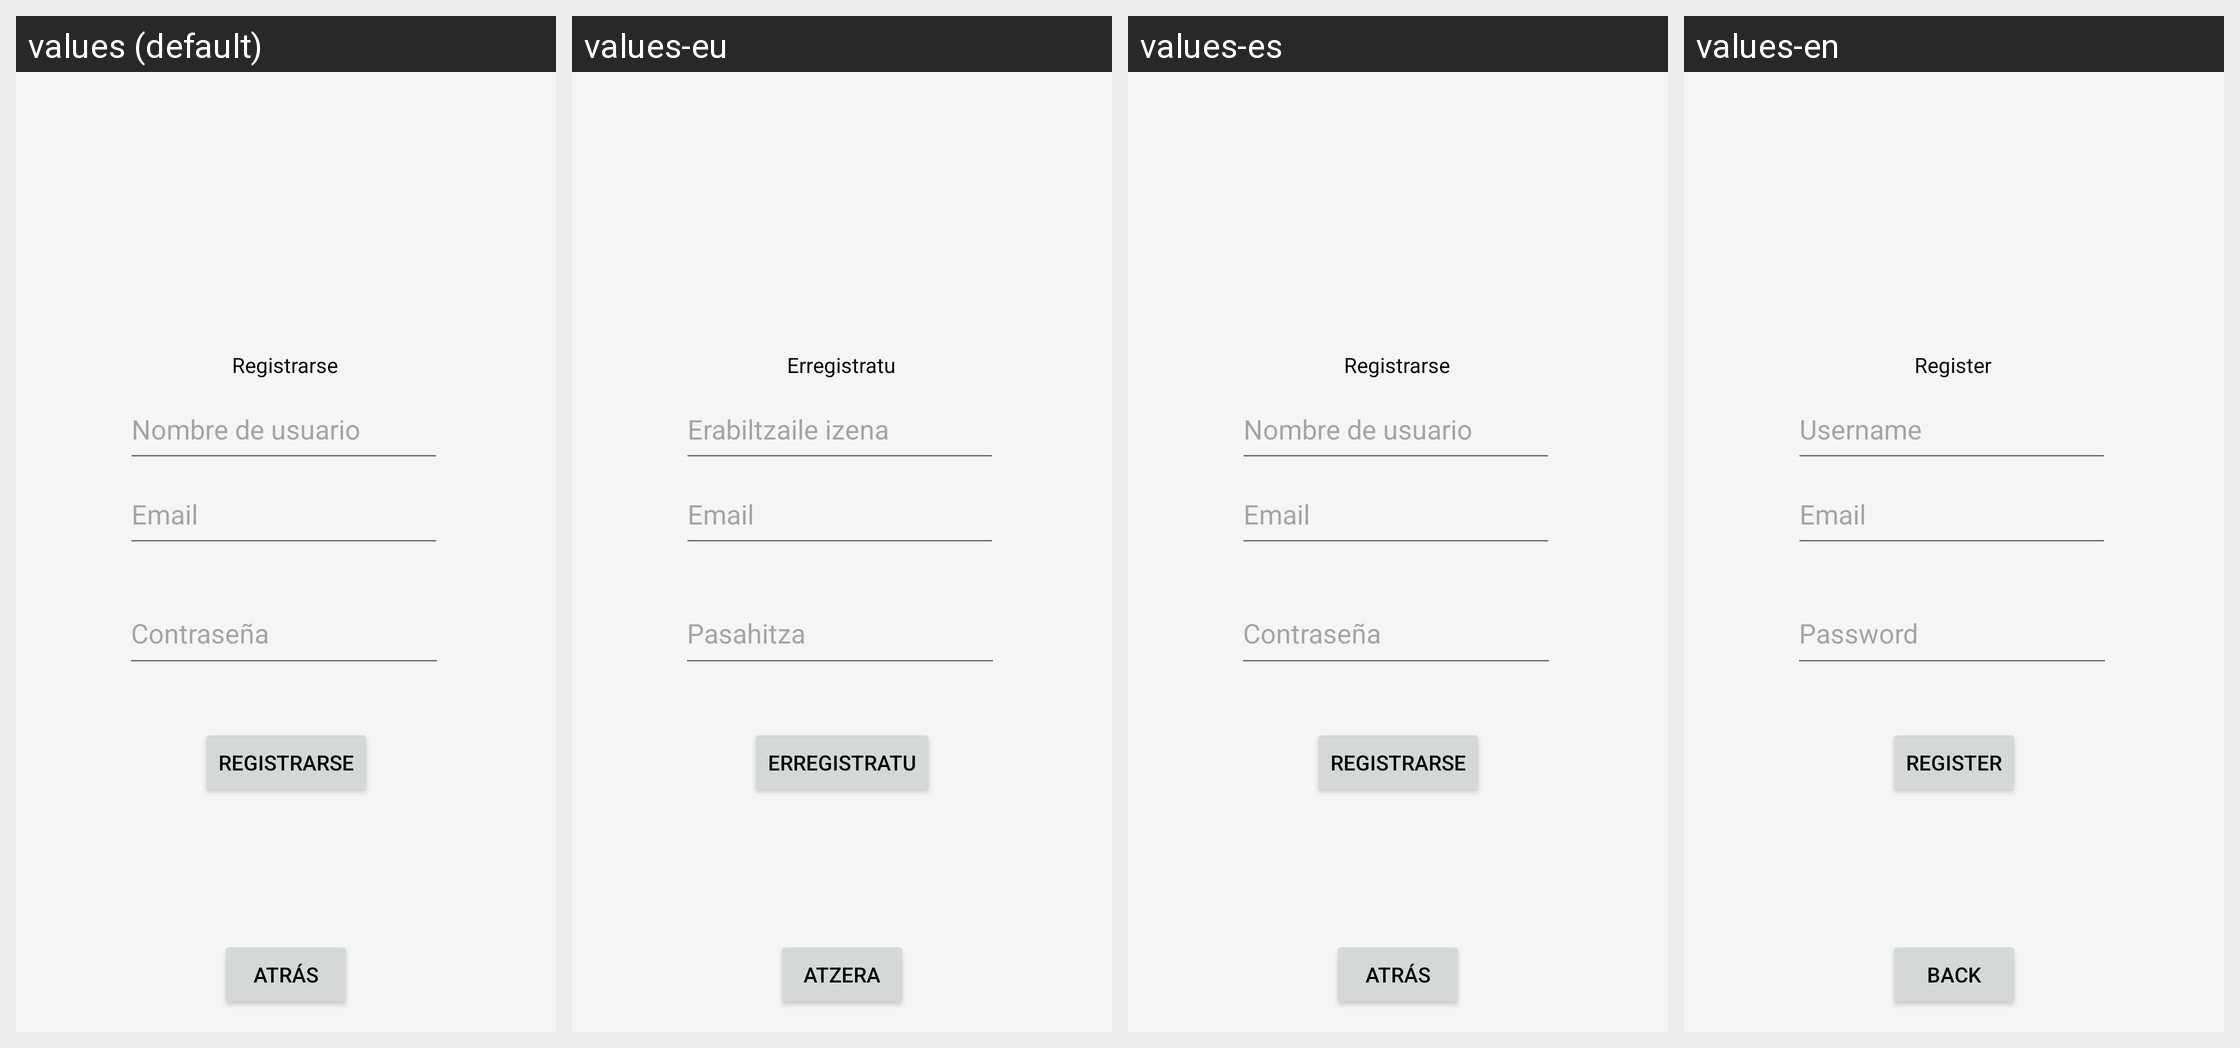

Strings drawn on this Android screen and how each of the app's shown locales translates them:
Android screen res/layout/activity_register.xml rendered under 4 locales, left to right: values (default), values-eu, values-es, values-en. Device: Nexus 5 (rendered at 1080×1920; each locale shown at half size, 540×960, under a caption strip naming it); theme Theme.GazteMap.
Strings drawn on this screen, with the default value and each locale's value (text and hints the layout hard-codes, and strings that could not be matched under every locale, appear in the picture but are not listed):

nombreUsuario
  values: Nombre de usuario
  values-eu: Erabiltzaile izena
  values-es: Nombre de usuario
  values-en: Username

registrarse
  values: Registrarse
  values-eu: Erregistratu
  values-es: Registrarse
  values-en: Register

atras
  values: Atrás
  values-eu: Atzera
  values-es: Atrás
  values-en: Back

email
  values: Email
  values-eu: Email  [not translated; the default value is used]
  values-es: Email  [not translated; the default value is used]
  values-en: Email  [not translated; the default value is used]
